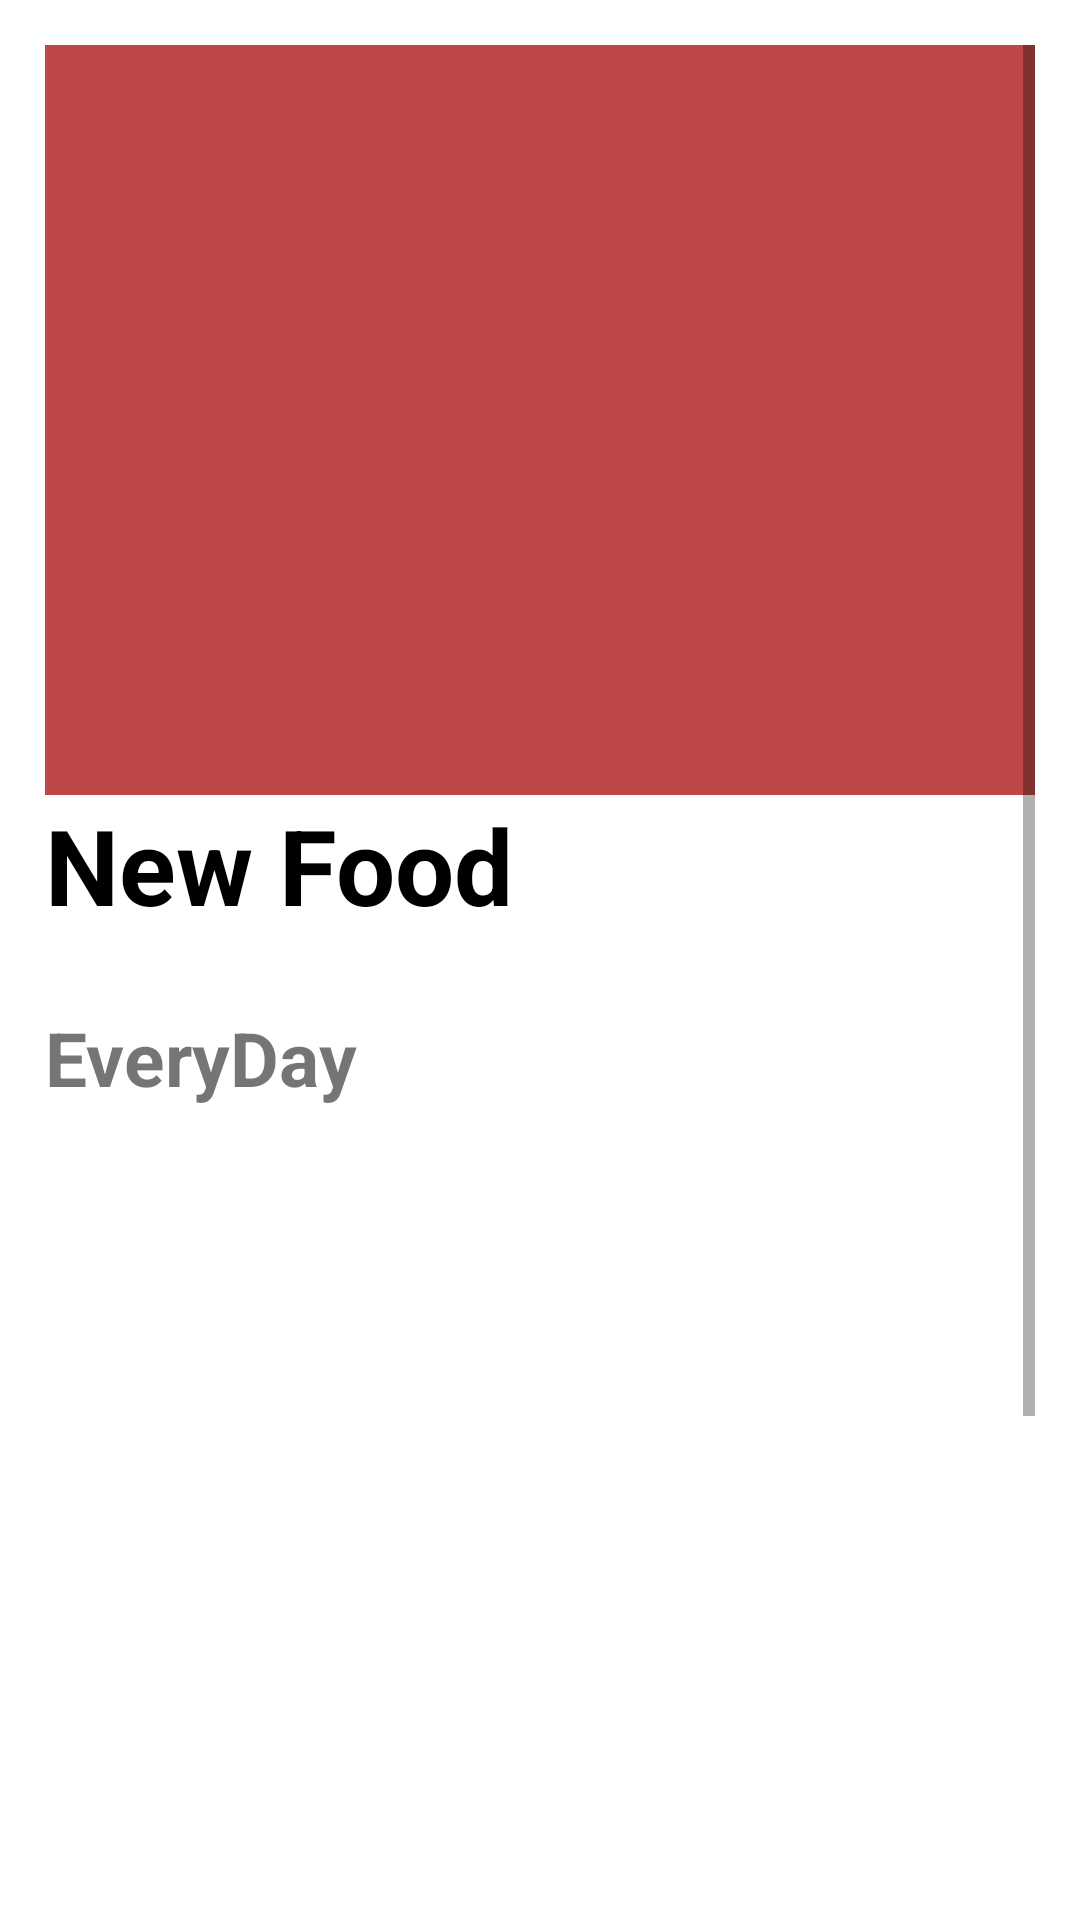

The Android layout XML behind this screen, and the referenced resources:
<!-- AndroidManifest.xml: activity theme Theme.Doan.NoActionBar -->
<!-- res/layout/home.xml -->
<?xml version="1.0" encoding="utf-8"?>
<androidx.constraintlayout.widget.ConstraintLayout xmlns:android="http://schemas.android.com/apk/res/android"
    xmlns:app="http://schemas.android.com/apk/res-auto"
    xmlns:tools="http://schemas.android.com/tools"
    android:layout_width="match_parent"
    android:layout_height="match_parent"
    tools:context=".ui.home.HomeFragment"
    android:padding="15dp">


    <ScrollView
        android:layout_width="match_parent"
        android:layout_height="match_parent"
        app:layout_constraintBottom_toBottomOf="parent"
        app:layout_constraintEnd_toEndOf="parent"
        app:layout_constraintStart_toStartOf="parent"
        app:layout_constraintTop_toTopOf="parent">

        <LinearLayout
            android:layout_width="match_parent"
            android:layout_height="wrap_content"
            android:orientation="vertical" >

            <ImageView
                android:id="@+id/imageView3"
                android:layout_width="match_parent"
                android:layout_height="250dp"
                android:background="#BD4646"
                android:scaleType="fitXY" />

            <TextView
                android:id="@+id/textView2"
                android:layout_width="166dp"
                android:layout_height="wrap_content"
                android:layout_marginStart="0dp"
                android:layout_marginEnd="229dp"
                android:layout_marginBottom="16dp"
                android:text="New Food"
                android:textColor="@color/black"
                android:textSize="35dp"
                android:textStyle="bold"
                app:layout_constraintBottom_toBottomOf="@+id/imageView3"
                app:layout_constraintEnd_toEndOf="@+id/imageView3"
                app:layout_constraintHorizontal_bias="0.182"
                app:layout_constraintStart_toStartOf="@+id/imageView3"
                tools:ignore="MissingConstraints" />

            <TextView
                android:id="@+id/textView5"
                android:layout_width="wrap_content"
                android:layout_height="wrap_content"
                android:layout_marginTop="8dp"
                android:text="EveryDay"
                android:textSize="25dp"
                android:textStyle="bold"
                app:layout_constraintStart_toStartOf="parent"
                app:layout_constraintTop_toBottomOf="@+id/imageView3" />

            <ListView
                android:layout_width="match_parent"
                android:layout_height="450dp"
                android:id="@+id/lvFood"
                android:layout_marginTop="10dp"
                app:layout_constraintEnd_toEndOf="parent"
                app:layout_constraintStart_toStartOf="parent"
                app:layout_constraintTop_toBottomOf="@+id/textView5" />
        </LinearLayout>
    </ScrollView>
</androidx.constraintlayout.widget.ConstraintLayout>
<!-- resources referenced by this layout -->
<resources>
  <color name="black">#FF000000</color>
  <style name="Theme.Doan.NoActionBar">
          <item name="windowActionBar">false</item>
          <item name="windowNoTitle">true</item>
      </style>
</resources>
